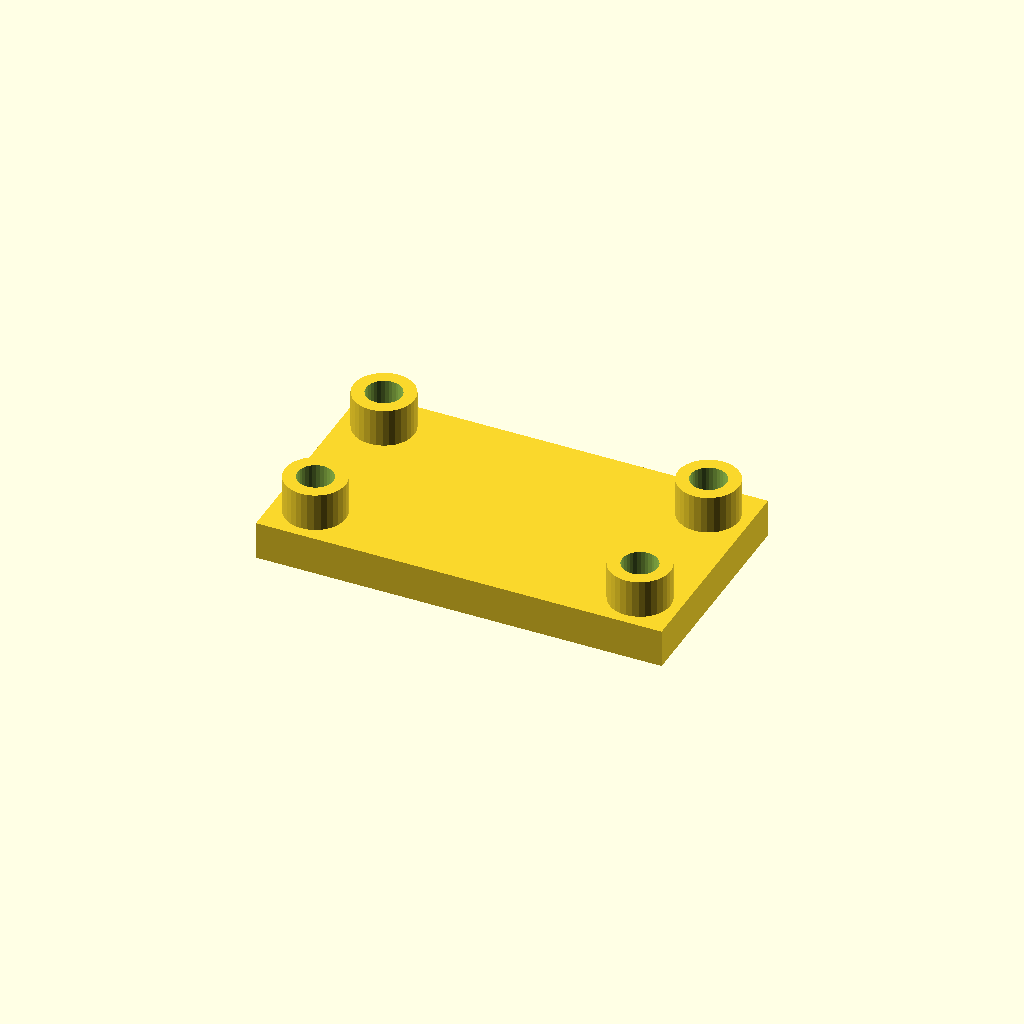
Cell 1: the model at its default parameters.
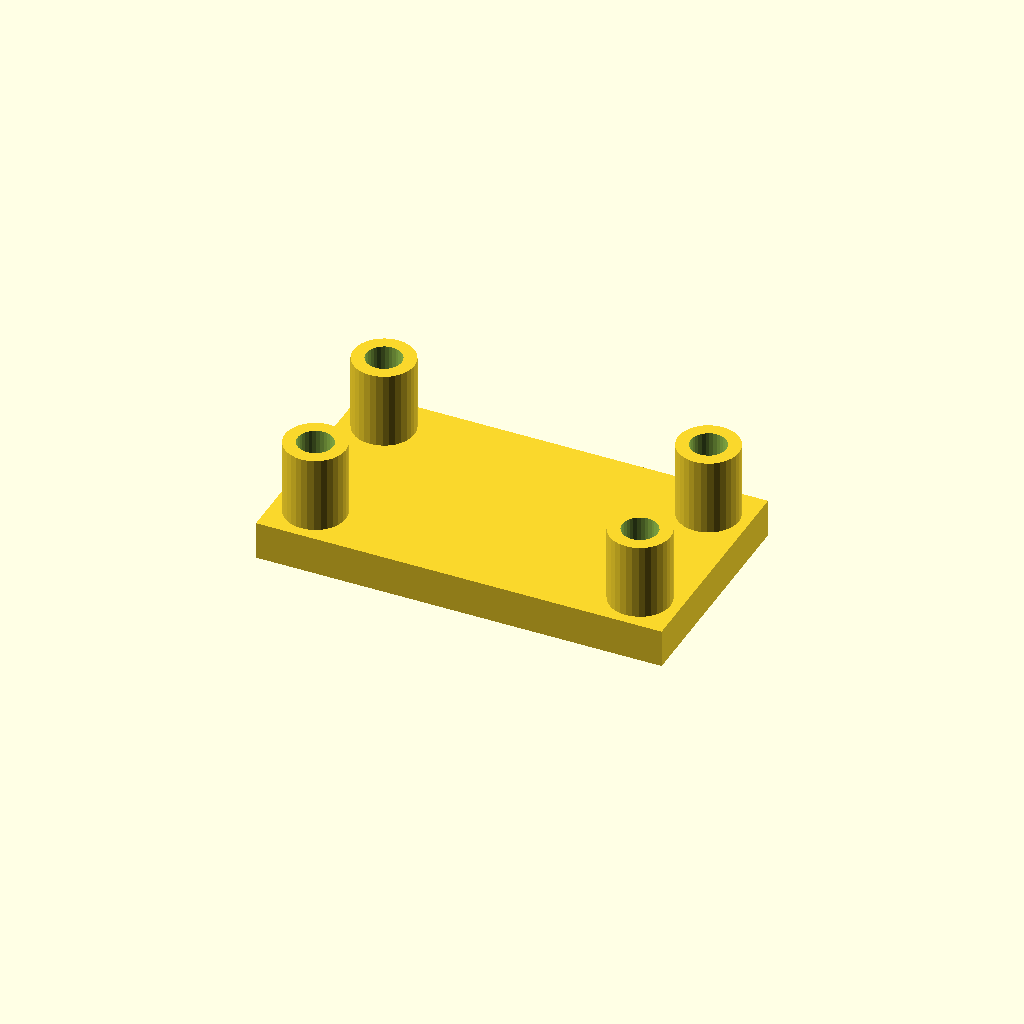
Cell 2: the same model with boss_h = 30.
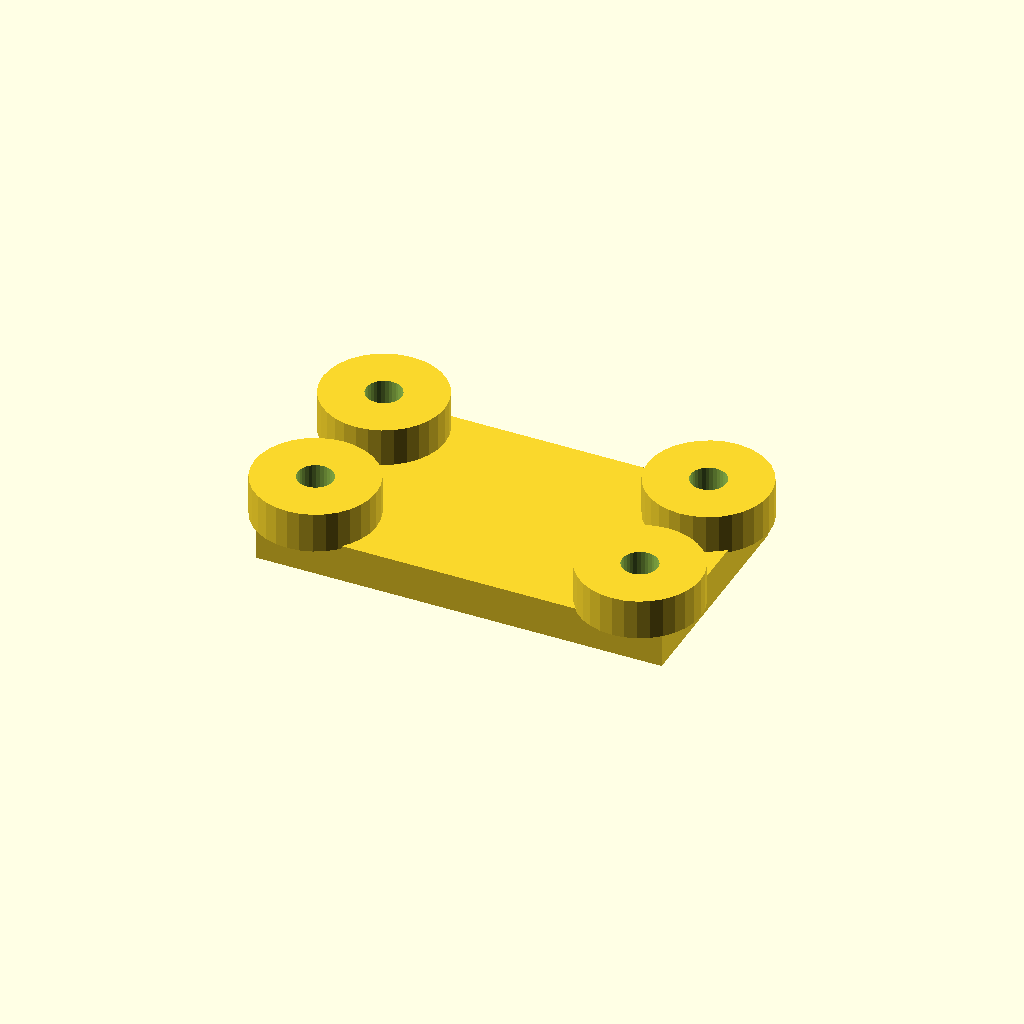
Cell 3 — boss_d set to 48, the other parameters unchanged.
One fixed orthographic camera (rotation 55°, 0°, 25°; colour scheme Cornfield) for every cell.
The OpenSCAD source (optional_data/data/place1/socketpads/part_0189.scad):
$fn = 32;

// ----------------------------------------------------------------------
// Socket pad plate
// bosses with counterbored sockets for the screws
// ----------------------------------------------------------------------

// --- parameters (mm) ---
base_t = 15;            // base plate thickness
seat_tol = 0.1;         // tolerance at the seating features
free_tol = 0.3;         // general tolerance on the free sizes
boss_h = 15;            // boss height above the base plate
boss_d = 24;            // boss diameter
socket_d = 14;          // socket diameter
socket_depth = 11;      // socket depth from the boss face
bolt_d = 4.2;           // screw clearance hole through the socket floor
plate = [160, 90, 15];  // overall size (x, y, z)
edge = 16;              // boss centre offset from the plate edge
pads = 4;               // boss count, one per corner

// --- derived feature positions (mm) ---
height = base_t + boss_h;        // = 30   overall height of the part
corner_x = plate[0] / 2 - edge;  // = 64   boss centre X
corner_y = plate[1] / 2 - edge;  // = 29   boss centre Y
feature_centers = [
  [corner_x, corner_y],
  [-corner_x, corner_y],
  [-corner_x, -corner_y],
  [corner_x, -corner_y]
];   // boss centres: sockets, holes and the pads themselves are placed from here

// base plate, bosses on feature_centers, socket + through hole in each
difference() {
  union() {
    cube(plate, center = true);
    for (centre = feature_centers)
      translate([centre[0], centre[1], plate[2] / 2 - 1])
        cylinder(d = boss_d, h = boss_h + 1);
  }
  for (centre = feature_centers) {
    translate([centre[0], centre[1], plate[2] / 2 + boss_h - socket_depth])
      cylinder(d = socket_d, h = socket_depth + 1);
    translate([centre[0], centre[1], -height])
      cylinder(d = bolt_d, h = 2 * height + 2);  // through the socket floor
  }
}
Customizer parameters (derived from the source; name, type, default, range or options):
base_t: number, default 15
seat_tol: number, default 0.1
free_tol: number, default 0.3
boss_h: number, default 15
boss_d: number, default 24
socket_d: number, default 14
socket_depth: number, default 11
bolt_d: number, default 4.2
plate: vector, default [160, 90, 15]
edge: number, default 16
pads: number, default 4
